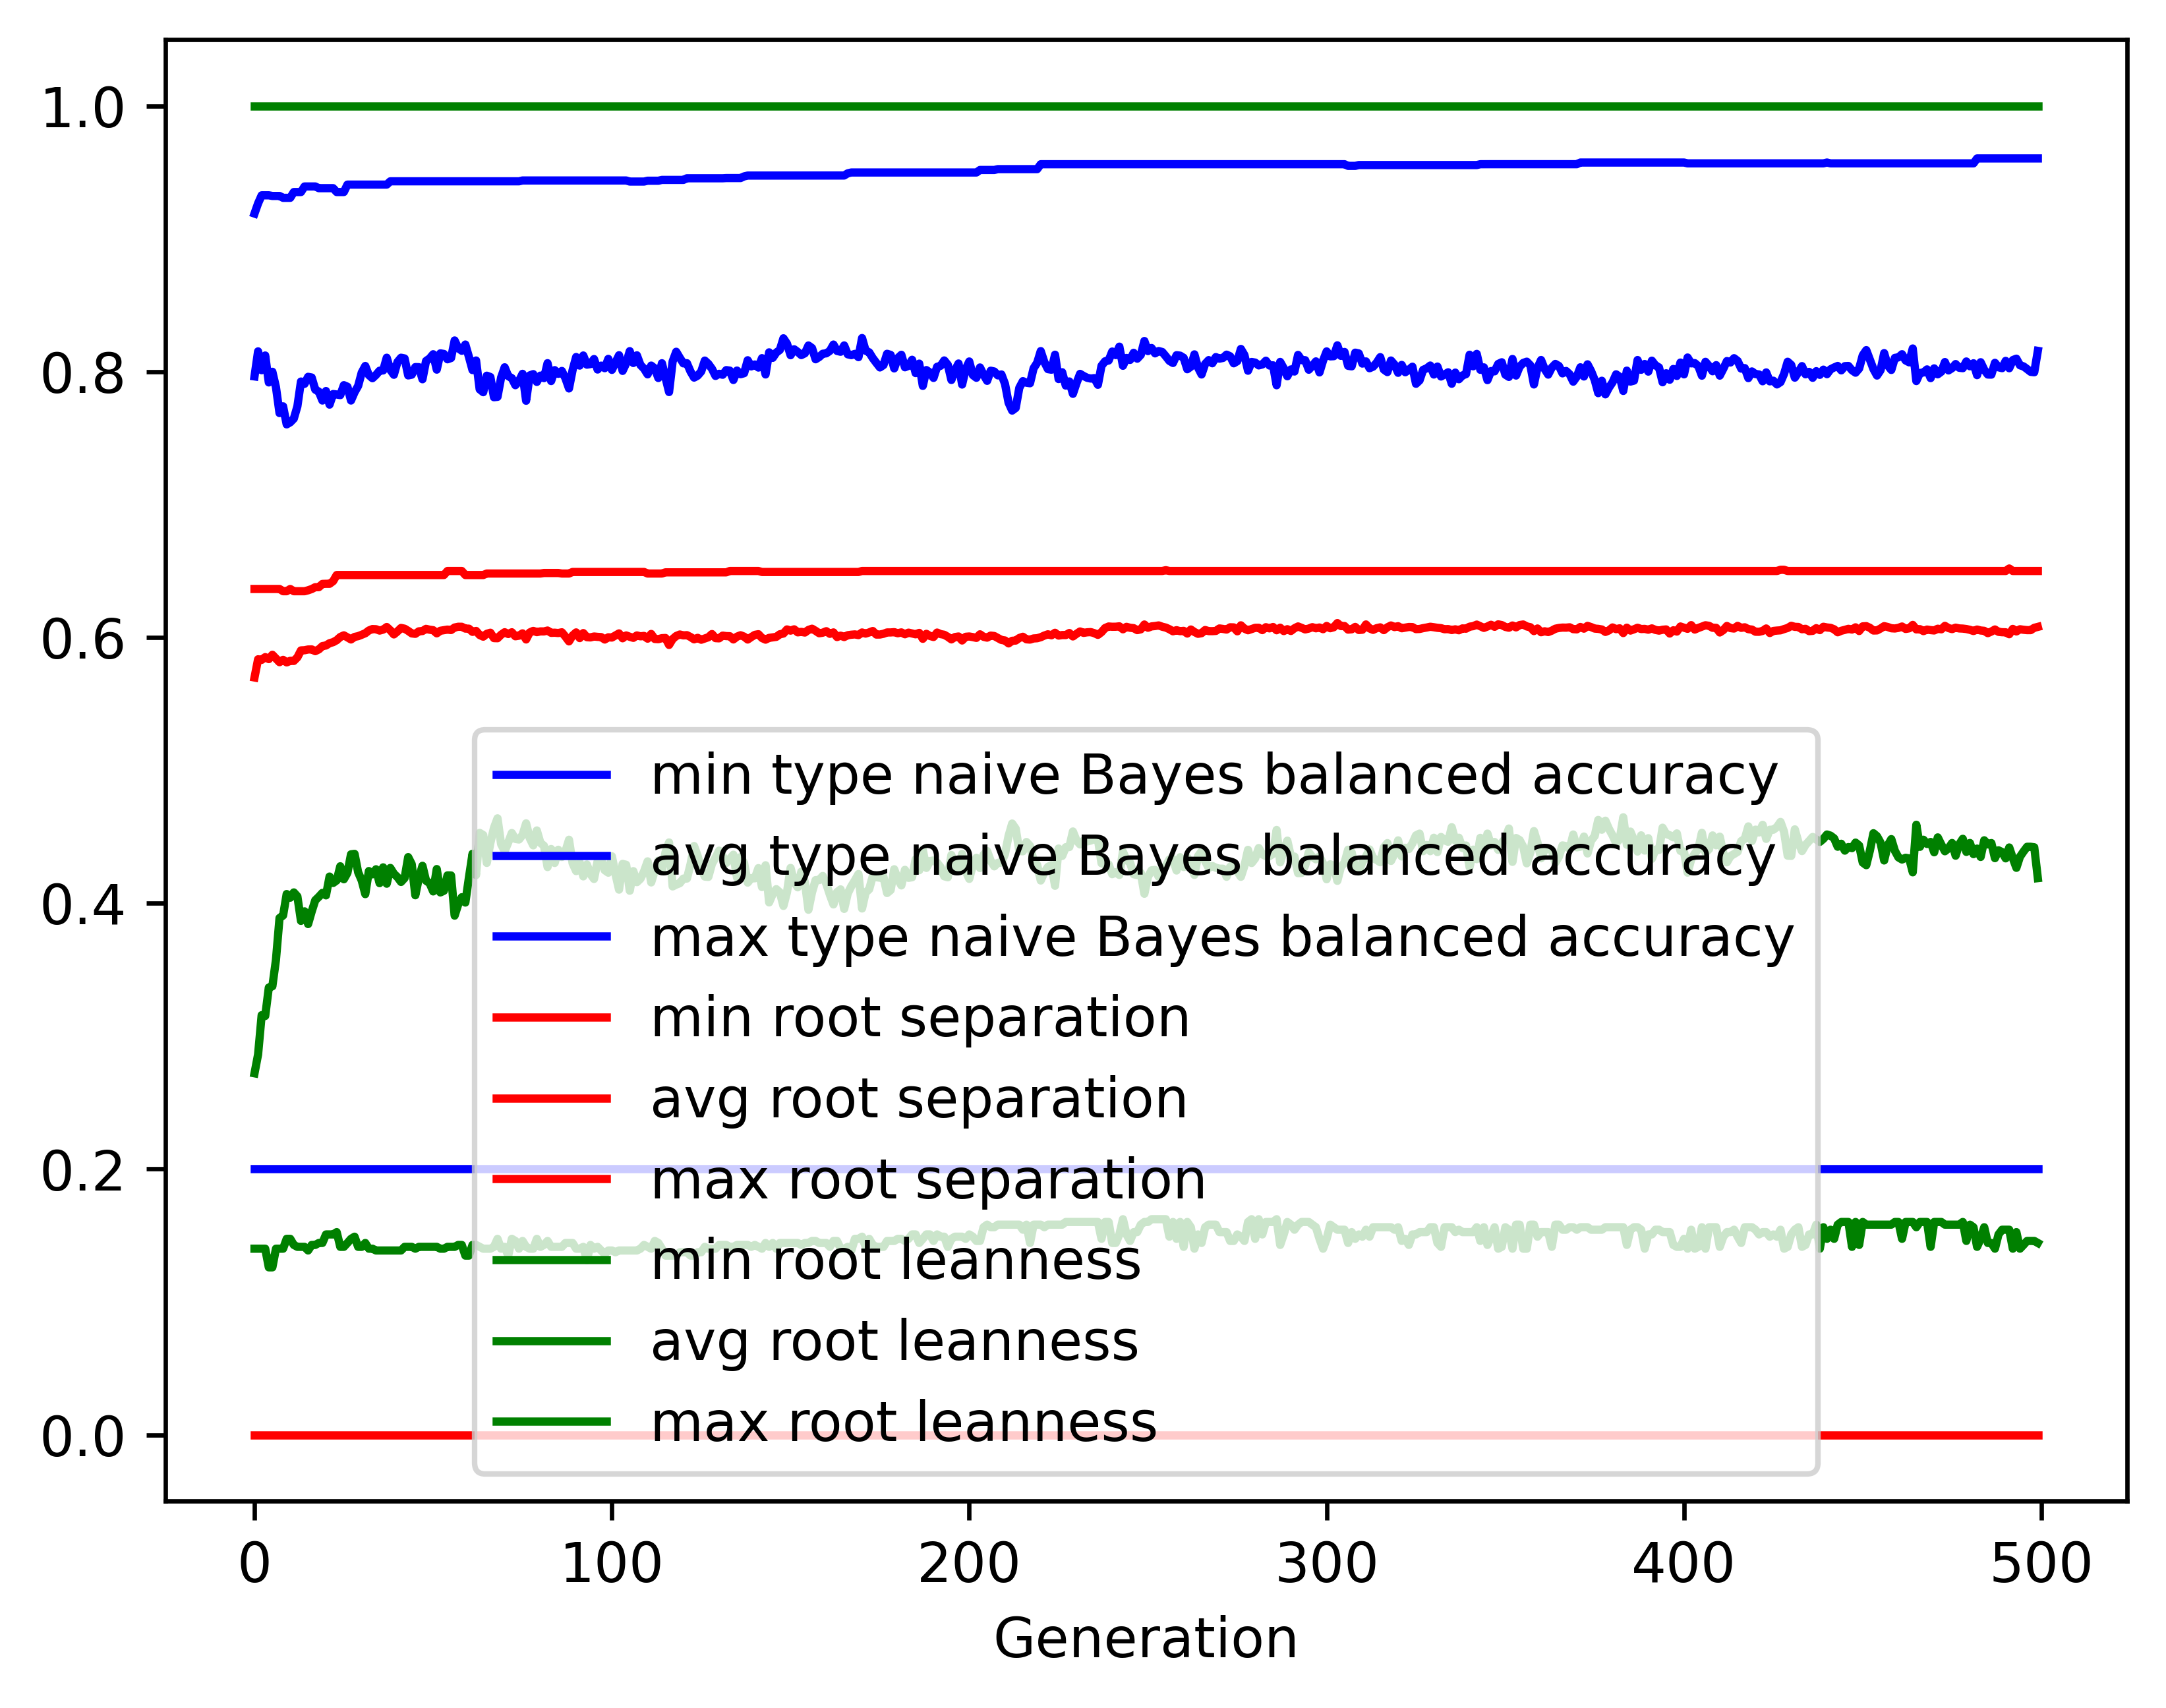

The table this chart was drawn from, first rows:
gen, evals, gen_feats, explored, type naive Bayes balanced accuracy_min, type naive Bayes balanced accuracy_avg, type naive Bayes balanced accuracy_max, type naive Bayes balanced accuracy_std, root separation_min, root separation_avg, root separation_max, root separation_std, root leanness_min, root leanness_avg, root leanness_max, root leanness_std
0, 500, 386, 386, 0.2, 0.7964, 0.9189, 0.1421, 0.0, 0.5698, 0.6364, 0.08042, 0.14, 0.272, 1.0, 0.1436
1, 670, 614, 617, 0.2, 0.8152, 0.9266, 0.09648, 0.0, 0.5835, 0.6364, 0.03657, 0.14, 0.2862, 1.0, 0.1105
2, 736, 664, 854, 0.2, 0.801, 0.9327, 0.1054, 0.0, 0.5831, 0.6364, 0.03734, 0.14, 0.3158, 1.0, 0.1233
3, 735, 672, 1065, 0.2, 0.8121, 0.9327, 0.1074, 0.0, 0.5852, 0.6364, 0.03818, 0.14, 0.3152, 1.0, 0.1286
4, 753, 689, 1260, 0.2, 0.7918, 0.9327, 0.13, 0.0, 0.5837, 0.6364, 0.04218, 0.126, 0.3365, 1.0, 0.1463
5, 743, 725, 1446, 0.2, 0.7999, 0.9322, 0.1204, 0.0, 0.5869, 0.6364, 0.03905, 0.126, 0.3375, 1.0, 0.1439
6, 720, 745, 1667, 0.2, 0.7884, 0.9322, 0.1291, 0.0, 0.5841, 0.6364, 0.04048, 0.14, 0.3573, 1.0, 0.1522
7, 725, 726, 1841, 0.2, 0.7688, 0.9322, 0.1308, 0.0, 0.5814, 0.6364, 0.0402, 0.14, 0.3889, 1.0, 0.1497
8, 724, 744, 2025, 0.2, 0.7739, 0.9308, 0.1262, 0.0, 0.5831, 0.6348, 0.03829, 0.14, 0.3908, 1.0, 0.1473
9, 725, 707, 2182, 0.2, 0.7603, 0.9308, 0.1353, 0.0, 0.5812, 0.6348, 0.04014, 0.1474, 0.4069, 1.0, 0.1512
10, 720, 749, 2345, 0.2, 0.7619, 0.9308, 0.136, 0.0, 0.5824, 0.6364, 0.04058, 0.1474, 0.4041, 1.0, 0.1571
11, 716, 742, 2503, 0.2, 0.7646, 0.9351, 0.1304, 0.0, 0.5823, 0.6348, 0.03939, 0.1429, 0.4081, 1.0, 0.1511
12, 739, 734, 2646, 0.2, 0.7739, 0.9351, 0.1234, 0.0, 0.585, 0.6348, 0.03882, 0.1414, 0.4051, 1.0, 0.1471
13, 712, 771, 2800, 0.2, 0.7925, 0.9351, 0.115, 0.0, 0.5902, 0.6348, 0.03795, 0.1414, 0.3867, 1.0, 0.1516
14, 717, 736, 2933, 0.2, 0.7908, 0.9393, 0.114, 0.0, 0.5903, 0.6348, 0.03804, 0.1414, 0.3939, 1.0, 0.145
15, 712, 785, 3055, 0.2, 0.7961, 0.9393, 0.1183, 0.0, 0.5909, 0.6355, 0.03878, 0.1387, 0.3843, 1.0, 0.1482
16, 712, 795, 3167, 0.2, 0.7956, 0.9393, 0.1103, 0.0, 0.591, 0.6364, 0.03748, 0.1429, 0.3937, 1.0, 0.137
17, 707, 780, 3273, 0.2, 0.7865, 0.9393, 0.1209, 0.0, 0.5897, 0.6378, 0.0393, 0.1429, 0.4022, 1.0, 0.1507
18, 711, 762, 3371, 0.2, 0.7849, 0.938, 0.1206, 0.0, 0.591, 0.6378, 0.03888, 0.1443, 0.4048, 1.0, 0.1483
19, 702, 766, 3473, 0.2, 0.7782, 0.938, 0.1312, 0.0, 0.5935, 0.6402, 0.04158, 0.1443, 0.4078, 1.0, 0.1512
20, 688, 761, 3562, 0.2, 0.7854, 0.938, 0.1242, 0.0, 0.5939, 0.6403, 0.03932, 0.1508, 0.4059, 1.0, 0.1486
21, 696, 758, 3656, 0.2, 0.7752, 0.938, 0.127, 0.0, 0.5956, 0.6403, 0.04081, 0.1508, 0.4201, 1.0, 0.1457
22, 705, 760, 3747, 0.2, 0.7831, 0.938, 0.1228, 0.0, 0.5964, 0.6423, 0.04101, 0.1508, 0.4152, 1.0, 0.1462
23, 699, 723, 3830, 0.2, 0.7828, 0.9351, 0.1236, 0.0, 0.5979, 0.6469, 0.04095, 0.1525, 0.4171, 1.0, 0.142
24, 696, 743, 3914, 0.2, 0.7823, 0.9351, 0.1192, 0.0, 0.6003, 0.6469, 0.04257, 0.1414, 0.4278, 1.0, 0.1405
25, 710, 723, 3990, 0.2, 0.7898, 0.9351, 0.1124, 0.0, 0.6016, 0.6469, 0.04062, 0.1414, 0.418, 1.0, 0.1437
26, 700, 733, 4075, 0.2, 0.7886, 0.9407, 0.1214, 0.0, 0.6, 0.6469, 0.04201, 0.1443, 0.4228, 1.0, 0.145
27, 704, 760, 4163, 0.2, 0.7783, 0.9407, 0.1277, 0.0, 0.5984, 0.6469, 0.04471, 0.1474, 0.4368, 1.0, 0.1485
28, 714, 762, 4245, 0.2, 0.7845, 0.9407, 0.114, 0.0, 0.6004, 0.6469, 0.04164, 0.1491, 0.4371, 1.0, 0.1384
29, 706, 753, 4299, 0.2, 0.7892, 0.9407, 0.1187, 0.0, 0.6009, 0.6469, 0.04175, 0.1414, 0.4233, 1.0, 0.1467
30, 692, 742, 4356, 0.2, 0.7993, 0.9407, 0.1141, 0.0, 0.602, 0.6469, 0.04067, 0.1414, 0.417, 1.0, 0.1448
31, 694, 765, 4424, 0.2, 0.8043, 0.9407, 0.1128, 0.0, 0.6031, 0.6469, 0.04019, 0.1443, 0.4068, 1.0, 0.1504
32, 695, 758, 4485, 0.2, 0.7974, 0.9407, 0.1134, 0.0, 0.6052, 0.6469, 0.04121, 0.14, 0.4242, 1.0, 0.1429
33, 702, 745, 4531, 0.2, 0.795, 0.9407, 0.1178, 0.0, 0.6063, 0.6469, 0.04251, 0.14, 0.4217, 1.0, 0.1472
34, 704, 755, 4596, 0.2, 0.7975, 0.9407, 0.115, 0.0, 0.6062, 0.6469, 0.04072, 0.1387, 0.4255, 1.0, 0.1455
35, 716, 728, 4647, 0.2, 0.8007, 0.9407, 0.1201, 0.0, 0.6051, 0.6469, 0.04156, 0.1387, 0.4151, 1.0, 0.1557
36, 691, 761, 4702, 0.2, 0.8009, 0.9407, 0.1117, 0.0, 0.6059, 0.6469, 0.04115, 0.1387, 0.427, 1.0, 0.1448
37, 705, 730, 4753, 0.2, 0.8105, 0.9407, 0.1067, 0.0, 0.6078, 0.6469, 0.03952, 0.1387, 0.4147, 1.0, 0.1439
38, 675, 793, 4799, 0.2, 0.8014, 0.9432, 0.1152, 0.0, 0.6054, 0.6469, 0.04128, 0.1387, 0.4265, 1.0, 0.146
39, 705, 783, 4839, 0.2, 0.7976, 0.9432, 0.1302, 0.0, 0.6022, 0.6469, 0.0431, 0.1387, 0.4222, 1.0, 0.1625
40, 704, 735, 4868, 0.2, 0.8072, 0.9432, 0.1145, 0.0, 0.6045, 0.6469, 0.04159, 0.1387, 0.4196, 1.0, 0.1452
41, 701, 774, 4920, 0.2, 0.8105, 0.9432, 0.1151, 0.0, 0.6071, 0.6469, 0.04092, 0.1387, 0.416, 1.0, 0.1487
42, 717, 746, 4956, 0.2, 0.8099, 0.9432, 0.1152, 0.0, 0.6066, 0.6469, 0.04102, 0.1414, 0.4189, 1.0, 0.1524
43, 717, 745, 4983, 0.2, 0.7971, 0.9432, 0.1272, 0.0, 0.6049, 0.6469, 0.04339, 0.1414, 0.4347, 1.0, 0.1519
44, 704, 734, 5015, 0.2, 0.7977, 0.9432, 0.1276, 0.0, 0.603, 0.6469, 0.04372, 0.1414, 0.4293, 1.0, 0.1614
45, 704, 734, 5045, 0.2, 0.8034, 0.9432, 0.1333, 0.0, 0.6027, 0.6469, 0.04431, 0.14, 0.406, 1.0, 0.173
46, 691, 767, 5081, 0.2, 0.8033, 0.9432, 0.1279, 0.0, 0.6046, 0.6469, 0.0433, 0.1414, 0.419, 1.0, 0.1613
47, 707, 755, 5117, 0.2, 0.7942, 0.9432, 0.1339, 0.0, 0.6048, 0.6469, 0.04275, 0.1414, 0.4281, 1.0, 0.1607
48, 698, 765, 5149, 0.2, 0.808, 0.9432, 0.1207, 0.0, 0.6064, 0.6469, 0.04119, 0.1414, 0.4169, 1.0, 0.1572
49, 693, 760, 5181, 0.2, 0.8099, 0.9432, 0.1228, 0.0, 0.6058, 0.6469, 0.04175, 0.1414, 0.415, 1.0, 0.1626
50, 709, 762, 5213, 0.2, 0.8131, 0.9432, 0.1187, 0.0, 0.6054, 0.6469, 0.04035, 0.1414, 0.4089, 1.0, 0.1616
51, 692, 765, 5241, 0.2, 0.8015, 0.9432, 0.1269, 0.0, 0.6031, 0.6469, 0.04149, 0.1414, 0.4257, 1.0, 0.165
52, 711, 748, 5262, 0.2, 0.8137, 0.9432, 0.122, 0.0, 0.605, 0.6469, 0.04165, 0.14, 0.4081, 1.0, 0.1644
53, 704, 769, 5288, 0.2, 0.8133, 0.9432, 0.1237, 0.0, 0.6054, 0.6469, 0.04029, 0.14, 0.4094, 1.0, 0.1656
54, 692, 776, 5314, 0.2, 0.8093, 0.9432, 0.1176, 0.0, 0.6059, 0.65, 0.03921, 0.1414, 0.4209, 1.0, 0.1603
55, 695, 743, 5338, 0.2, 0.8102, 0.9432, 0.1188, 0.0, 0.6055, 0.65, 0.04014, 0.1414, 0.4209, 1.0, 0.1613
56, 712, 735, 5362, 0.2, 0.8234, 0.9432, 0.1176, 0.0, 0.6074, 0.65, 0.04009, 0.1414, 0.3906, 1.0, 0.1674
57, 697, 783, 5384, 0.2, 0.8176, 0.9432, 0.1217, 0.0, 0.608, 0.65, 0.04096, 0.1429, 0.3991, 1.0, 0.1662
58, 700, 803, 5409, 0.2, 0.8157, 0.9432, 0.1208, 0.0, 0.608, 0.65, 0.04096, 0.1429, 0.4045, 1.0, 0.1644
59, 689, 768, 5433, 0.2, 0.8204, 0.9432, 0.1226, 0.0, 0.6066, 0.6469, 0.04125, 0.1348, 0.4005, 1.0, 0.1659
... 440 more rows
